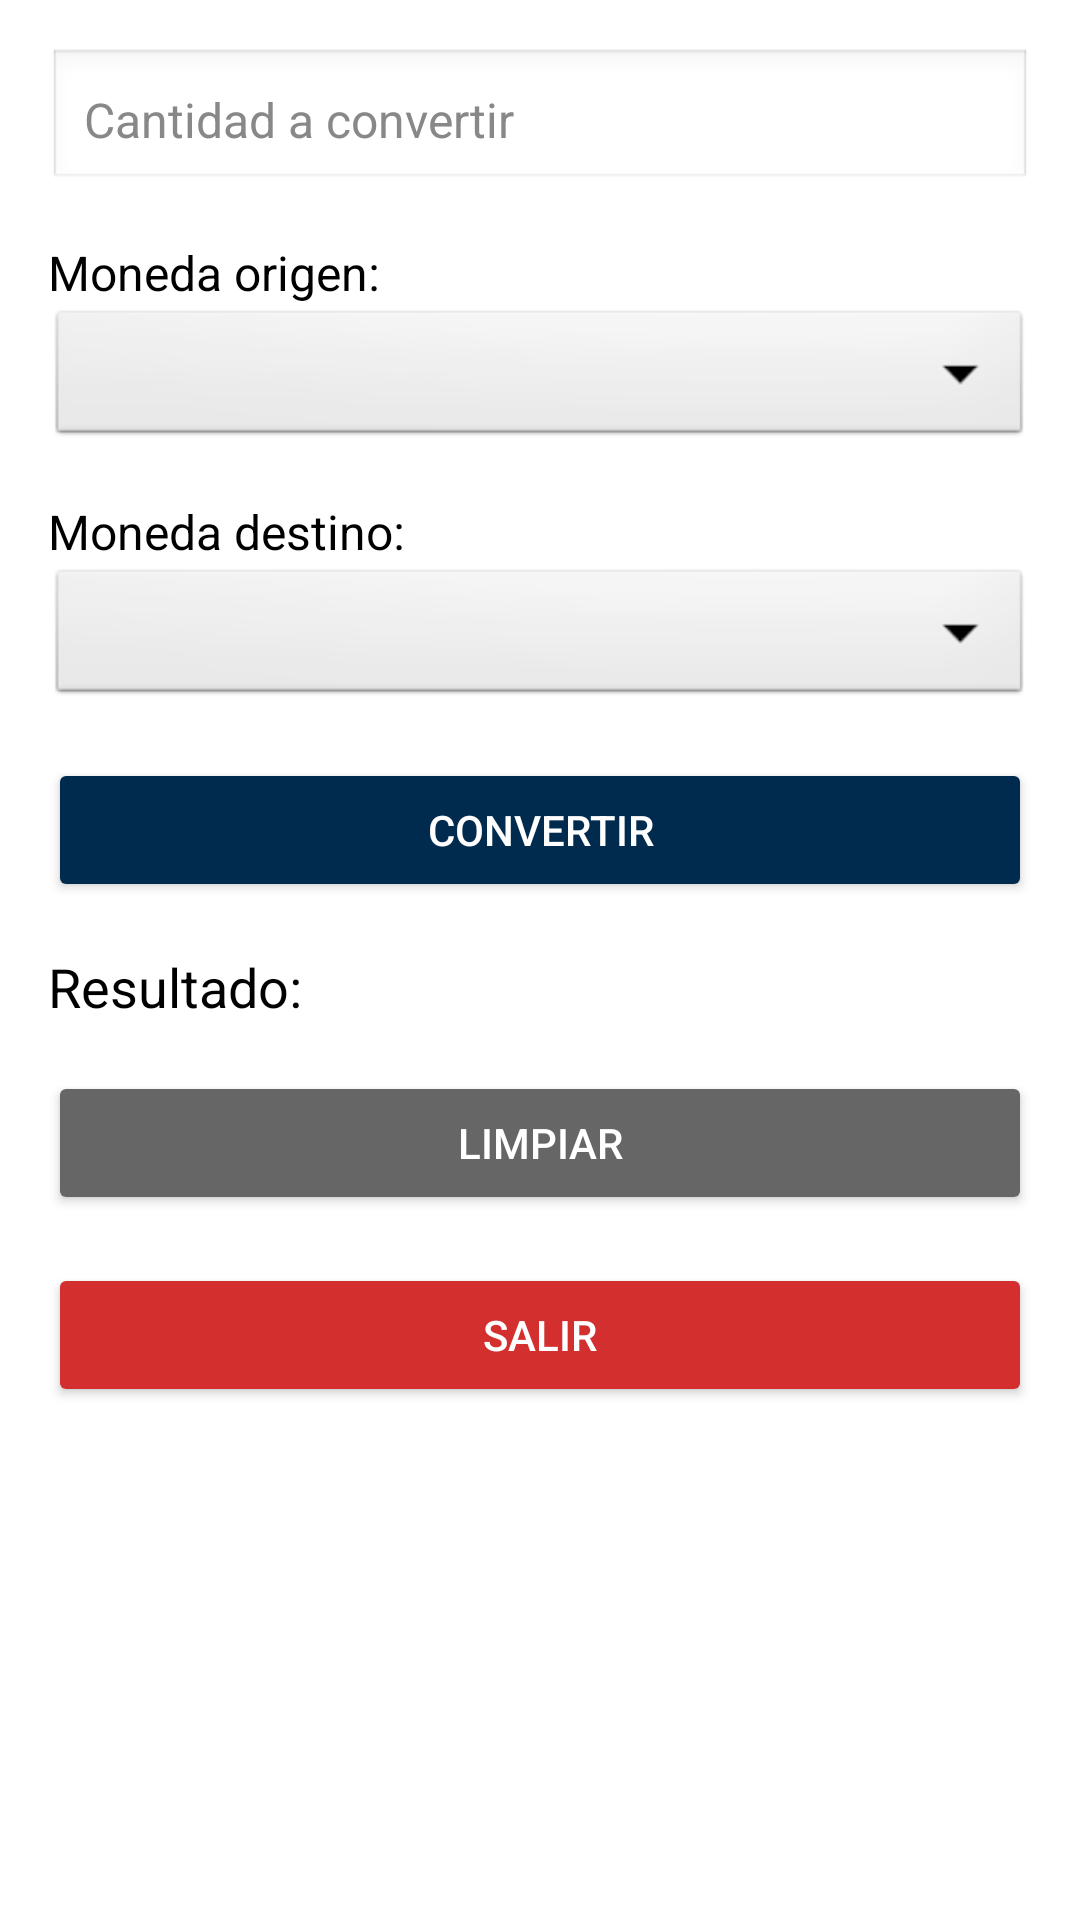

Reconstruct the res/layout file that produces this screen, plus the resources it refers to.
<!-- AndroidManifest.xml: application theme Theme.ProyectoMovil -->
<!-- res/layout/activity_moneda_actividad.xml -->
<?xml version="1.0" encoding="utf-8"?>
<ScrollView xmlns:android="http://schemas.android.com/apk/res/android"
    android:id="@+id/layoutMoneda"
    android:layout_width="match_parent"
    android:layout_height="match_parent"
    android:background="@android:color/white"
    android:padding="16dp">

    <LinearLayout
        android:layout_width="match_parent"
        android:layout_height="wrap_content"
        android:orientation="vertical">

        <EditText
            android:id="@+id/etCantidad"
            android:layout_width="match_parent"
            android:layout_height="wrap_content"
            android:minHeight="48dp"
            android:padding="12dp"
            android:hint="Cantidad a convertir"
            android:inputType="numberDecimal"
            android:background="@android:drawable/edit_text"
            android:textColor="#000000"
            android:textColorHint="#888888"
            android:textSize="16sp" />


        <TextView
            android:layout_width="match_parent"
            android:layout_height="wrap_content"
            android:text="Moneda origen:"
            android:textColor="#000000"
            android:textSize="16sp"
            android:layout_marginTop="16dp" />

        <Spinner
            android:id="@+id/spinnerOrigen"
            android:layout_width="match_parent"
            android:layout_height="wrap_content"
            android:minHeight="48dp"
            android:padding="12dp"
            android:background="@android:drawable/btn_dropdown"
            android:popupBackground="#FFFFFF" />

        <TextView
            android:layout_width="match_parent"
            android:layout_height="wrap_content"
            android:text="Moneda destino:"
            android:textColor="#000000"
            android:textSize="16sp"
            android:layout_marginTop="16dp" />

        <Spinner
            android:id="@+id/spinnerDestino"
            android:layout_width="match_parent"
            android:layout_height="wrap_content"
            android:minHeight="48dp"
            android:padding="12dp"
            android:background="@android:drawable/btn_dropdown"
            android:popupBackground="#FFFFFF" />

        <Button
            android:layout_width="match_parent"
            android:layout_height="wrap_content"
            android:minHeight="48dp"
            android:text="Convertir"
            android:textColor="#FFFFFF"
            android:backgroundTint="#002b4e"
            android:layout_marginTop="16dp"
            android:onClick="convertirMoneda" />

        <TextView
            android:id="@+id/tvResultado"
            android:layout_width="match_parent"
            android:layout_height="wrap_content"
            android:text="Resultado:"
            android:textColor="#000000"
            android:textSize="18sp"
            android:layout_marginTop="16dp" />

        <Button
            android:id="@+id/btnLimpiar"
            android:layout_width="match_parent"
            android:layout_height="wrap_content"
            android:minHeight="48dp"
            android:text="Limpiar"
            android:textColor="#FFFFFF"
            android:backgroundTint="#666666"
            android:layout_marginTop="16dp"
            android:onClick="limpiarCampos" />

        <Button
            android:id="@+id/btnSalir"
            android:layout_width="match_parent"
            android:layout_height="wrap_content"
            android:minHeight="48dp"
            android:text="Salir"
            android:textColor="#FFFFFF"
            android:backgroundTint="#D32F2F"
            android:layout_marginTop="16dp"
            android:onClick="salirActividad" />
    </LinearLayout>
</ScrollView>
<!-- resources referenced by this layout -->
<resources>
  <style name="Theme.ProyectoMovil" parent="Theme.AppCompat.DayNight.NoActionBar" />
</resources>
